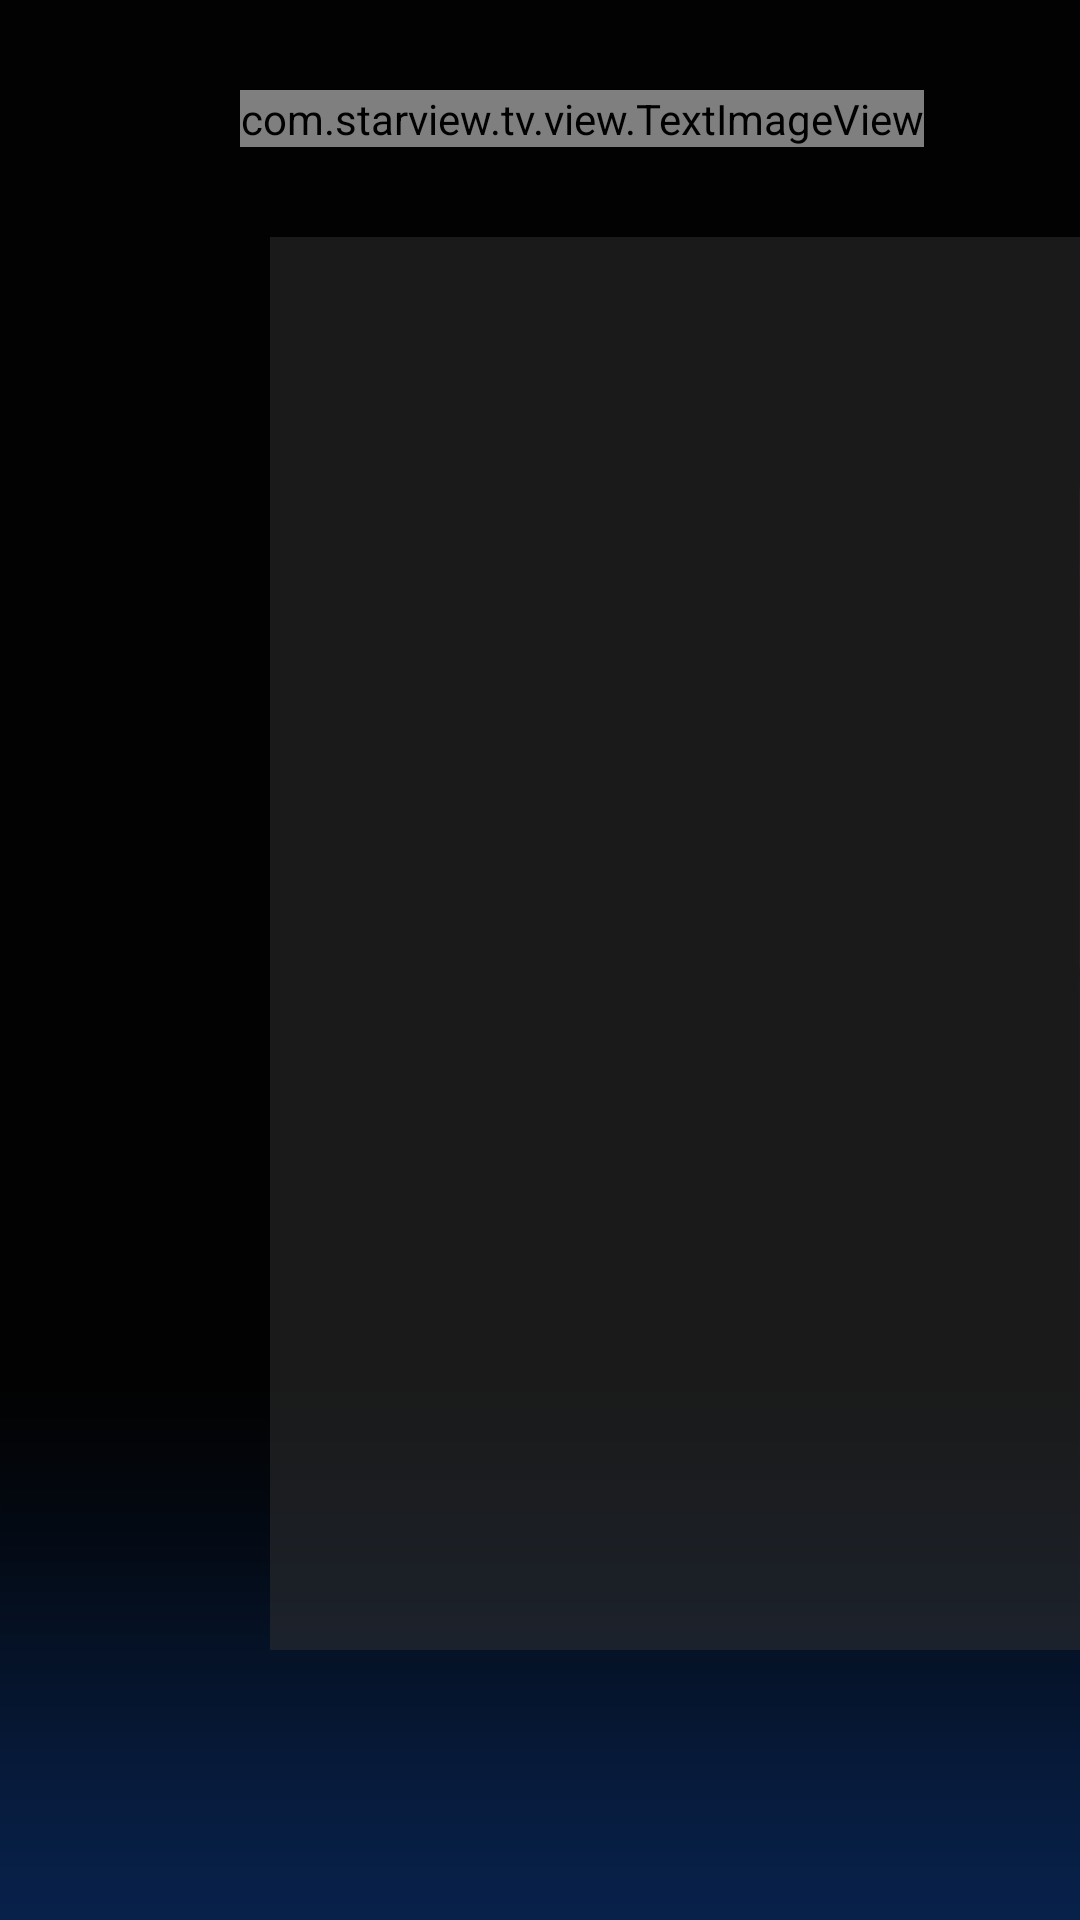

This screen was rendered from an Android layout file. Write that file and the resources it references.
<!-- AndroidManifest.xml: application theme AppTheme -->
<!-- res/layout/activity_settings_common.xml -->
<RelativeLayout xmlns:android="http://schemas.android.com/apk/res/android"
                android:layout_width="fill_parent"
                android:layout_height="fill_parent"
                android:background="@drawable/bg_screen">

    <com.starview.tv.view.TextImageView
        android:id="@+id/textViewSettingsHeader"
        android:layout_width="wrap_content"
        android:layout_height="wrap_content"
        android:layout_alignParentTop="true"
        android:layout_marginLeft="@dimen/menu_title_margin_left"
        android:layout_marginTop="30dip"
        android:gravity="center_vertical"/>

    <LinearLayout
        android:id="@+id/layoutLeft"
        android:layout_width="300dip"
        android:layout_height="match_parent"
        android:layout_alignParentLeft="true"
        android:layout_below="@+id/textViewSettingsHeader"
        android:layout_gravity="center"
        android:layout_marginBottom="90dip"
        android:layout_marginLeft="90dip"
        android:layout_marginTop="30dip"
        android:background="#7f333333"
        android:gravity="top"
        android:orientation="vertical">

        <ListView
            android:id="@+id/listViewSettings"
            android:layout_width="match_parent"
            android:layout_height="wrap_content"
            android:layout_marginBottom="10dip"
            android:layout_marginTop="10dip"
            android:listSelector="@drawable/setting_item_selector"
            android:scrollbars="none">
        </ListView>
    </LinearLayout>

    <RelativeLayout
        android:layout_width="match_parent"
        android:layout_height="match_parent"
        android:layout_below="@+id/textViewSettingsHeader"
        android:layout_marginBottom="90dip"
        android:layout_marginRight="90dip"
        android:layout_marginTop="30dip"
        android:layout_toRightOf="@+id/layoutLeft"
        android:background="@drawable/color_frame_halftrans_bg"
        android:orientation="vertical">

        <LinearLayout
            android:id="@+id/textViewSetTitle"
            android:layout_width="match_parent"
            android:layout_height="wrap_content"
            android:layout_gravity="center"
            android:layout_marginTop="30dip"
            android:gravity="center"
            android:orientation="horizontal">

            <ImageView
                android:id="@+id/imageViewRightTitle"
                android:layout_width="wrap_content"
                android:layout_height="wrap_content"
                android:layout_gravity="center"
                android:gravity="center"/>

            <TextView
                android:id="@+id/textViewRightTitle"
                android:layout_width="wrap_content"
                android:layout_height="wrap_content"
                android:layout_gravity="center"
                android:layout_marginLeft="10dip"
                android:ellipsize="marquee"
                android:gravity="center"
                android:singleLine="true"
                android:textColor="@color/white"
                android:textSize="@dimen/text_size_normal"/>
        </LinearLayout>

        <RelativeLayout
            android:id="@+id/layoutContent"
            android:layout_width="match_parent"
            android:layout_height="wrap_content"
            android:layout_below="@+id/textViewSetTitle"
            android:layout_marginBottom="1dip"
            android:layout_marginLeft="1dip"
            android:layout_marginRight="1dip"
            android:layout_marginTop="30dip"
            android:orientation="vertical">

            <ListView
                android:id="@+id/listViewContent"
                android:layout_width="match_parent"
                android:layout_height="wrap_content"
                android:layout_marginLeft="40dip"
                android:layout_marginRight="40dip"
                android:drawSelectorOnTop="true"
                android:listSelector="@drawable/item_focus_selector"/>

            <LinearLayout
                android:id="@+id/layoutTimeClock"
                android:layout_width="match_parent"
                android:layout_height="wrap_content"
                android:layout_alignParentBottom="true"
                android:layout_centerHorizontal="true"
                android:layout_marginBottom="10dp"
                android:gravity="center"
                android:orientation="horizontal"
                android:visibility="gone">

                <LinearLayout
                    android:layout_width="0dp"
                    android:layout_height="match_parent"
                    android:layout_gravity="center"
                    android:layout_weight="1"
                    android:gravity="center"
                    android:orientation="vertical">

                    <com.starview.tv.view.CustomeAnalogClock
                        android:id="@+id/analogClockGMT"
                        android:layout_width="wrap_content"
                        android:layout_height="wrap_content"/>

                    <TextView
                        android:id="@+id/textViewGMT"
                        android:layout_width="match_parent"
                        android:layout_height="wrap_content"
                        android:layout_marginTop="15dip"
                        android:ellipsize="marquee"
                        android:gravity="center"
                        android:singleLine="true"
                        android:text="GMT:Wed, Oct 9 2013, 03:28"
                        android:textColor="@color/white"
                        android:textSize="@dimen/text_size_small"/>
                </LinearLayout>

                <LinearLayout
                    android:layout_width="0dp"
                    android:layout_height="match_parent"
                    android:layout_gravity="center"
                    android:layout_weight="1"
                    android:gravity="center"
                    android:orientation="vertical">

                    <com.starview.tv.view.CustomeAnalogClock
                        android:id="@+id/analogClockCurrent"
                        android:layout_width="wrap_content"
                        android:layout_height="wrap_content"/>

                    <TextView
                        android:id="@+id/textViewCurrent"
                        android:layout_width="match_parent"
                        android:layout_height="wrap_content"
                        android:layout_marginTop="15dip"
                        android:ellipsize="marquee"
                        android:gravity="center"
                        android:singleLine="true"
                        android:text="Current:Wed, Oct 9 2013, 03:28"
                        android:textColor="@color/white"
                        android:textSize="@dimen/text_size_small"/>
                </LinearLayout>
            </LinearLayout>

            <LinearLayout
                android:id="@+id/layoutBottomColor"
                android:layout_width="match_parent"
                android:layout_height="wrap_content"
                android:layout_alignParentBottom="true"
                android:layout_marginBottom="6dip"
                android:orientation="horizontal"
                android:visibility="gone">

                <com.starview.tv.view.TextImageView
                    android:id="@+id/textImageViewRed"
                    android:layout_width="0dip"
                    android:layout_height="wrap_content"
                    android:layout_gravity="center"
                    android:layout_weight="1"
                    android:gravity="center"/>

                <com.starview.tv.view.TextImageView
                    android:id="@+id/textImageViewGreen"
                    android:layout_width="0dip"
                    android:layout_height="wrap_content"
                    android:layout_gravity="center"
                    android:layout_weight="1"
                    android:gravity="center"/>

                <com.starview.tv.view.TextImageView
                    android:id="@+id/textImageViewYellow"
                    android:layout_width="0dip"
                    android:layout_height="wrap_content"
                    android:layout_gravity="center"
                    android:layout_weight="1"
                    android:gravity="center"/>
            </LinearLayout>
        </RelativeLayout>
    </RelativeLayout>

</RelativeLayout>
<!-- resources referenced by this layout -->
<resources>
  <color name="white">#ffffff</color>
  <dimen name="menu_title_margin_left">80dip</dimen>
  <dimen name="text_size_normal">26sp</dimen>
  <dimen name="text_size_small">24sp</dimen>
  <!-- drawable bg_screen: png bitmap (drawable-mdpi, 83017 bytes) -->
  <!-- drawable color_frame_halftrans_bg: png bitmap (drawable-mdpi, 7463 bytes) -->
  <!-- drawable item_focus_selector (drawable) -->
  <?xml version="1.0" encoding="utf-8"?>
  <selector xmlns:android="http://schemas.android.com/apk/res/android">
  
      <item android:drawable="@drawable/setting_focus" android:state_focused="true"/>
      <item android:drawable="@drawable/icon_transparent"/>
  
  </selector>
  <!-- drawable setting_item_selector (drawable) -->
  <?xml version="1.0" encoding="UTF-8"?>
  <selector xmlns:android="http://schemas.android.com/apk/res/android">
  
      <item android:drawable="@drawable/setting_item_focus" android:state_focused="true" android:state_selected="false"/>
      <item android:drawable="@drawable/setting_item_sel" android:state_focused="false" android:state_selected="true"/>
      <item android:drawable="@drawable/setting_item_normal" android:state_focused="false" android:state_selected="false"/>
  
  </selector>
  <style name="AppTheme" parent="AppBaseTheme">
          
      </style>
  <!-- drawable icon_transparent: png bitmap (drawable-mdpi, 152 bytes) -->
  <!-- drawable setting_item_focus: png bitmap (drawable-mdpi, 8325 bytes) -->
  <!-- drawable setting_item_sel: png bitmap (drawable-mdpi, 4970 bytes) -->
  <style name="AppBaseTheme" parent="android:Theme.Light">
          
      </style>
</resources>
